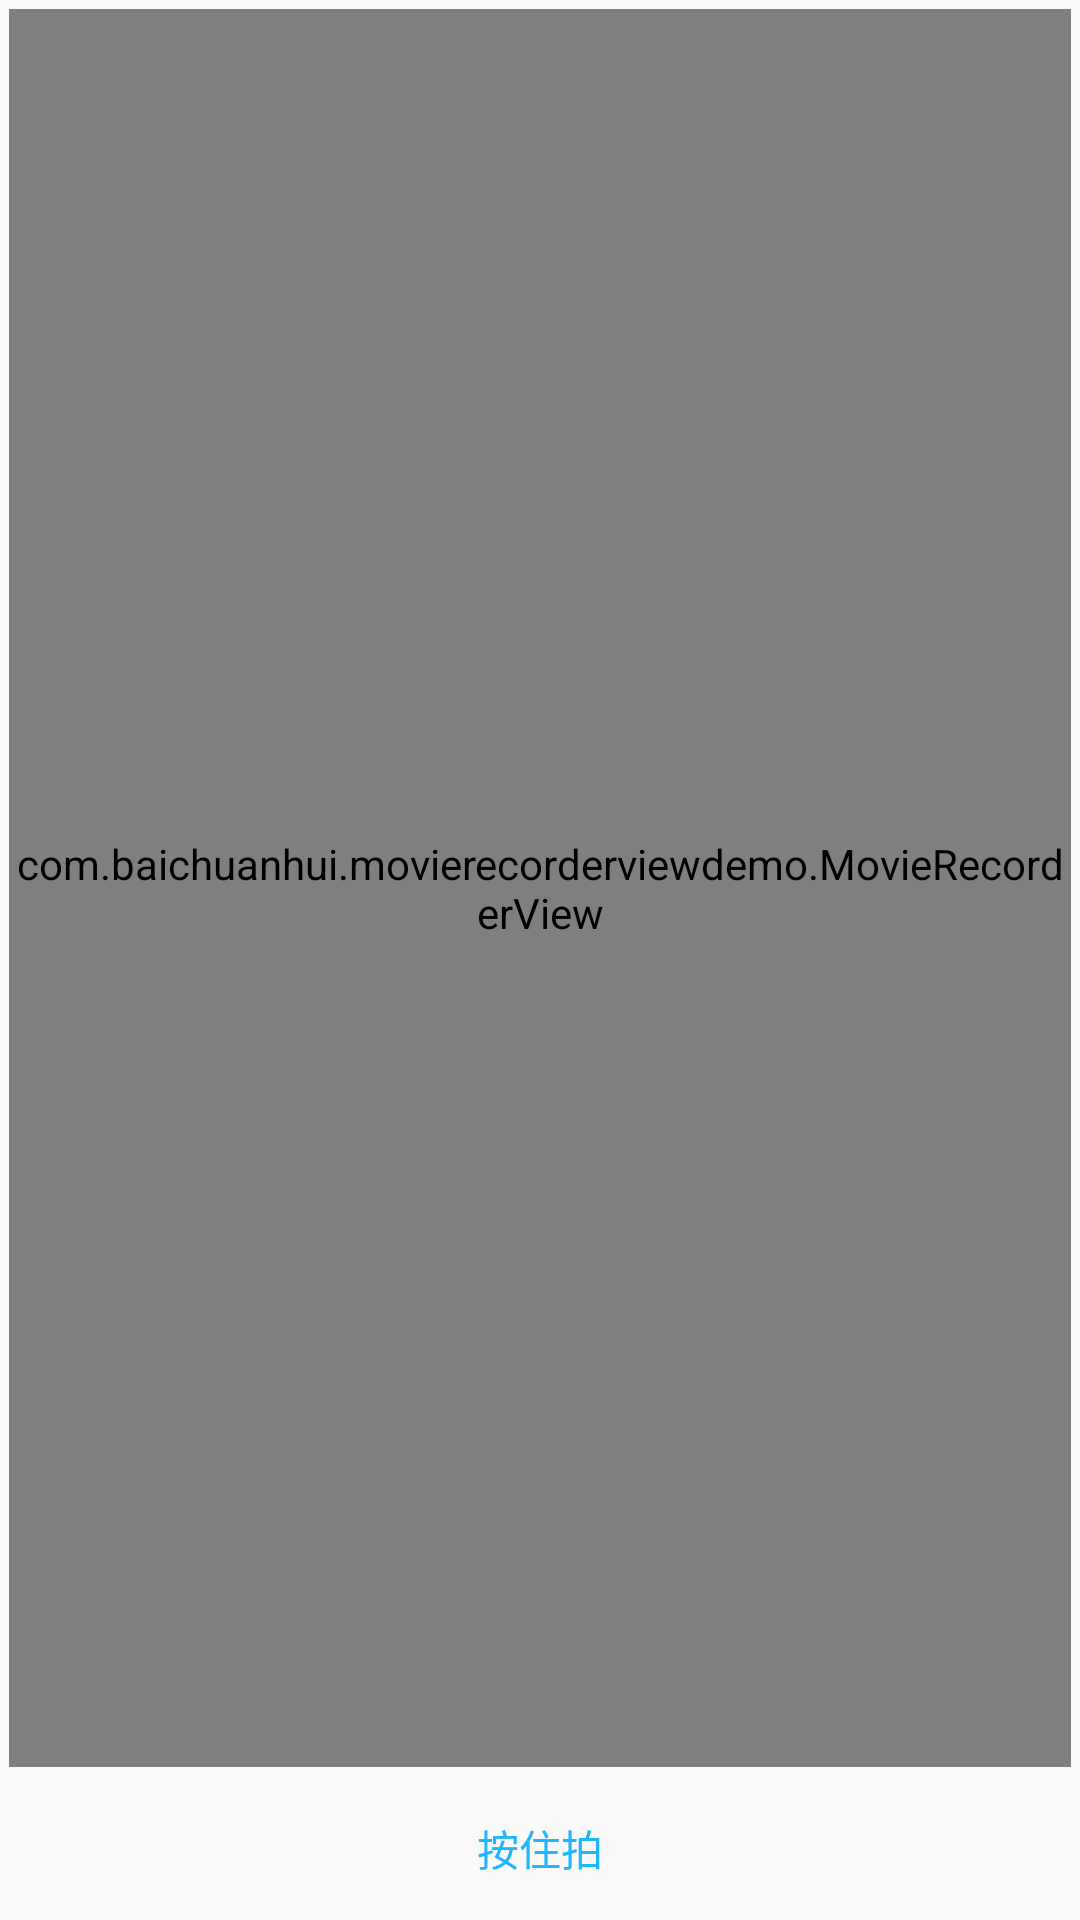

Produce the Android XML layout that renders to this screen, including the resource entries it uses.
<!-- AndroidManifest.xml: application theme AppTheme -->
<!-- res/layout/activity_recordvideo.xml -->
<?xml version="1.0" encoding="utf-8"?>
<LinearLayout xmlns:android="http://schemas.android.com/apk/res/android"
    android:layout_width="match_parent"
    android:layout_height="match_parent"
    android:orientation="vertical">

    <com.baichuanhui.movierecorderviewdemo.MovieRecorderView
        android:id="@+id/movieRecorderView"
        android:layout_width="match_parent"
        android:layout_height="0dp"
        android:layout_margin="3dp"
        android:layout_weight="1" />

    <Button
        android:id="@+id/shoot_button"
        android:layout_width="wrap_content"
        android:layout_height="wrap_content"
        android:layout_gravity="center"
        android:background="@drawable/bg_movie_add_shoot"
        android:text="按住拍"
        android:textColor="#20b6ff" />
</LinearLayout>
<!-- resources referenced by this layout -->
<resources>
  <style name="AppTheme" parent="Theme.AppCompat.Light.NoActionBar">
          
          <item name="colorPrimary">@color/colorPrimary</item>
          <item name="colorPrimaryDark">@color/colorPrimaryDark</item>
          <item name="colorAccent">@color/colorAccent</item>
      </style>
  <color name="colorPrimary">#3F51B5</color>
  <color name="colorPrimaryDark">#303F9F</color>
  <color name="colorAccent">#FF4081</color>
</resources>
